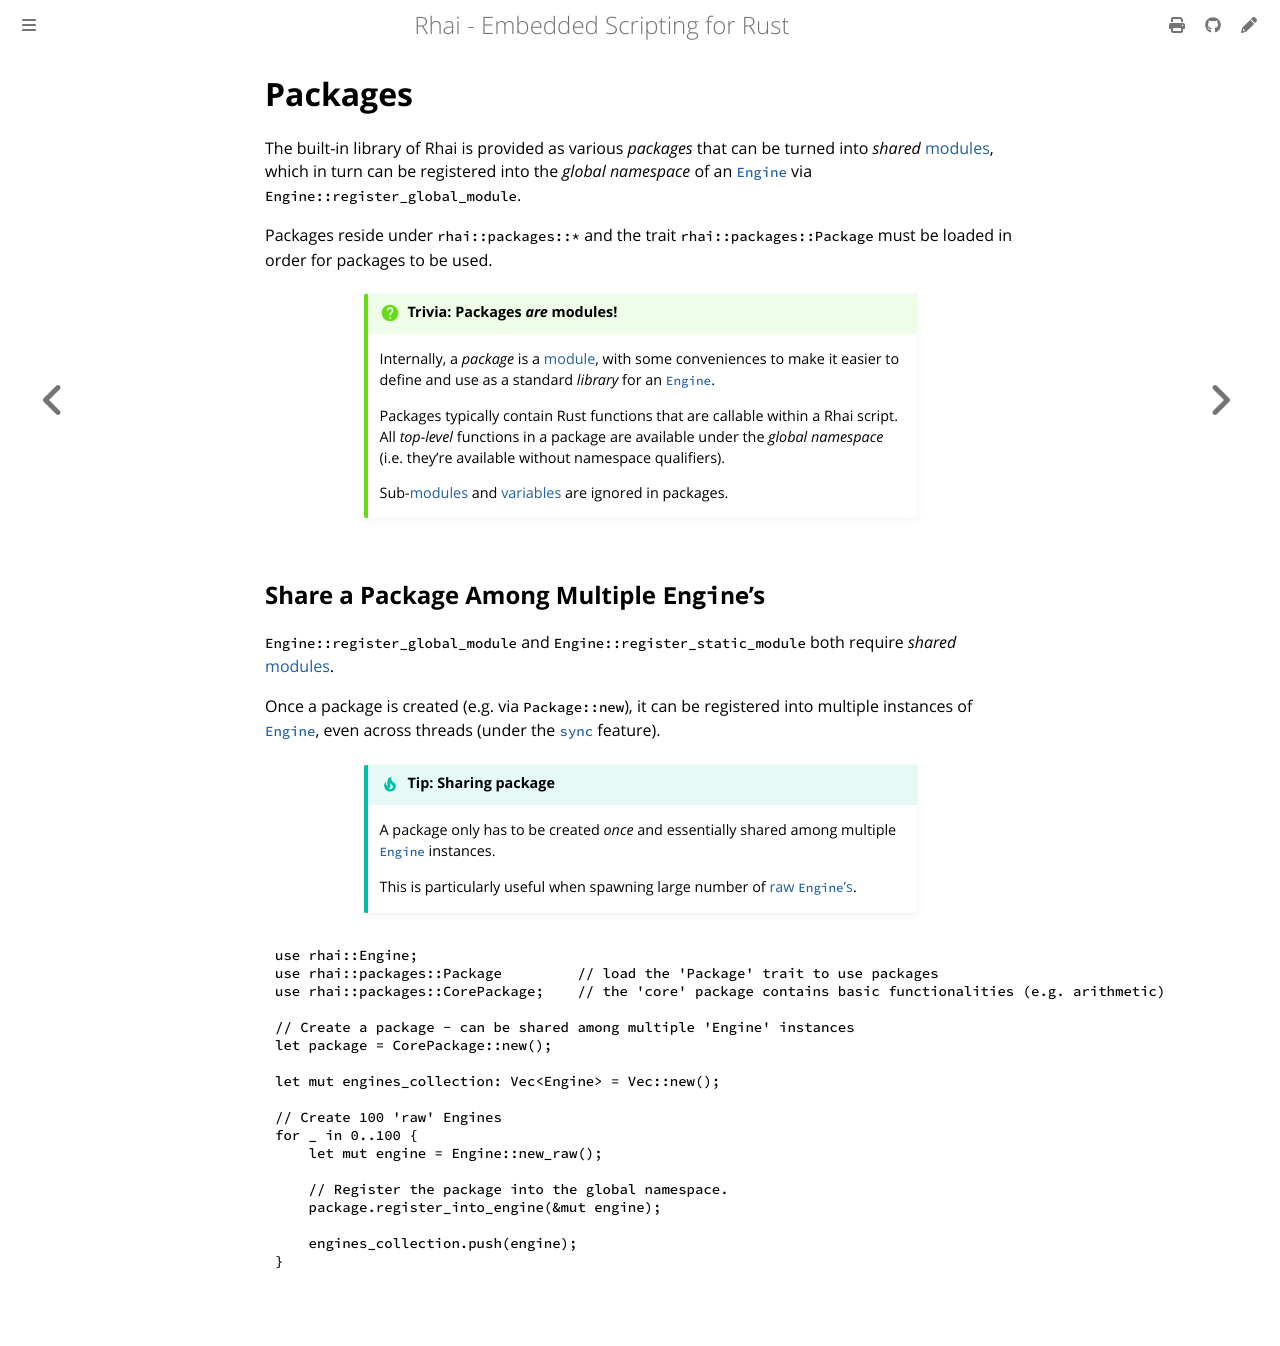

repository: rhaiscript/book · page: rust/packages/index.html · generator: mdbook

Packages
========

{{#include ../../links.md}}

The built-in library of Rhai is provided as various _packages_ that can be turned into _shared_
[modules], which in turn can be registered into the _global namespace_ of an [`Engine`] via
`Engine::register_global_module`.

Packages reside under `rhai::packages::*` and the trait `rhai::packages::Package` must be loaded in
order for packages to be used.

```admonish question.small "Trivia: Packages _are_ modules!"

Internally, a _package_ is a [module], with some conveniences to make it easier to define and use as
a standard _library_ for an [`Engine`].

Packages typically contain Rust functions that are callable within a Rhai script.
All _top-level_ functions in a package are available under the _global namespace_
(i.e. they're available without namespace qualifiers).

Sub-[modules] and [variables] are ignored in packages.
```


Share a Package Among Multiple `Engine`'s
-----------------------------------------

`Engine::register_global_module` and `Engine::register_static_module` both require _shared_ [modules].

Once a package is created (e.g. via `Package::new`), it can be registered into multiple instances of
[`Engine`], even across threads (under the [`sync`] feature).

```admonish tip.small "Tip: Sharing package"

A package only has to be created _once_ and essentially shared among multiple [`Engine`] instances.

This is particularly useful when spawning large number of [raw `Engine`'s][raw `Engine`].
```

```rust
use rhai::Engine;
use rhai::packages::Package         // load the 'Package' trait to use packages
use rhai::packages::CorePackage;    // the 'core' package contains basic functionalities (e.g. arithmetic)

// Create a package - can be shared among multiple 'Engine' instances
let package = CorePackage::new();

let mut engines_collection: Vec<Engine> = Vec::new();

// Create 100 'raw' Engines
for _ in 0..100 {
    let mut engine = Engine::new_raw();

    // Register the package into the global namespace.
    package.register_into_engine(&mut engine);

    engines_collection.push(engine);
}
```
